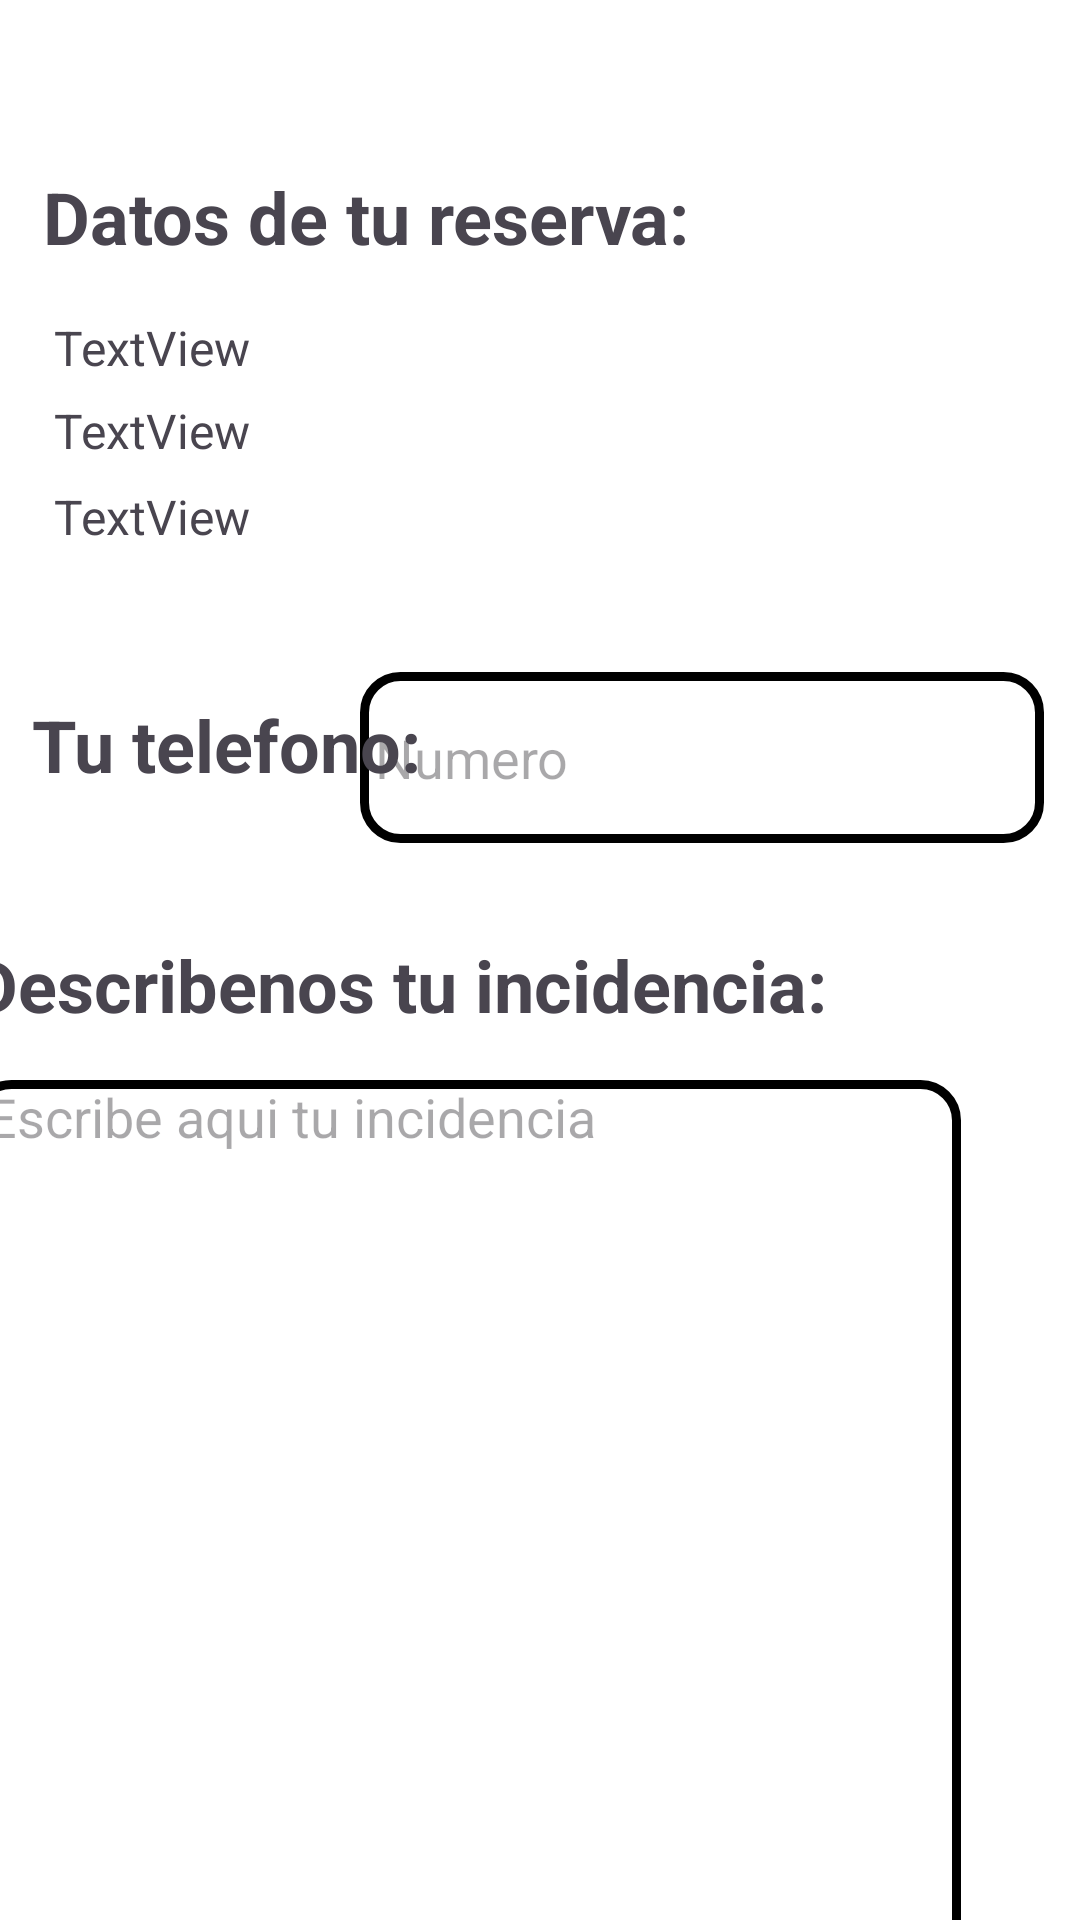

Android layout source for this screen:
<!-- AndroidManifest.xml: application theme Theme.EasyDepotMovil -->
<!-- res/layout/activity_incidencia.xml -->
<?xml version="1.0" encoding="utf-8"?>
<androidx.constraintlayout.widget.ConstraintLayout xmlns:android="http://schemas.android.com/apk/res/android"
    xmlns:app="http://schemas.android.com/apk/res-auto"
    xmlns:tools="http://schemas.android.com/tools"
    android:id="@+id/main"
    android:layout_width="match_parent"
    android:layout_height="match_parent"
    tools:context=".IncidenciaActivity">

    <androidx.constraintlayout.widget.ConstraintLayout
        android:layout_width="406dp"
        android:layout_height="91dp"
        android:layout_marginTop="2dp"
        android:layout_marginBottom="120dp"
        app:layout_constraintBottom_toBottomOf="parent"
        app:layout_constraintEnd_toEndOf="parent"
        app:layout_constraintHorizontal_bias="0.333"
        app:layout_constraintStart_toStartOf="parent"
        app:layout_constraintTop_toBottomOf="@+id/editIncidencia"
        app:layout_constraintVertical_bias="0.0">

        <androidx.appcompat.widget.AppCompatButton
            android:id="@+id/btnAceptarIncidencia"
            android:layout_width="154dp"
            android:layout_height="61dp"
            android:layout_marginStart="45dp"
            android:layout_marginTop="13dp"
            android:layout_marginEnd="7dp"
            android:layout_marginBottom="17dp"
            android:background="@drawable/boton_azul"
            android:text="Aceptar"
            app:layout_constraintBottom_toBottomOf="parent"
            app:layout_constraintEnd_toStartOf="@+id/btnCancelarIncidencia"
            app:layout_constraintStart_toStartOf="parent"
            app:layout_constraintTop_toTopOf="parent" />

        <androidx.appcompat.widget.AppCompatButton
            android:id="@+id/btnCancelarIncidencia"
            android:layout_width="154dp"
            android:layout_height="61dp"
            android:layout_marginStart="7dp"
            android:layout_marginTop="13dp"
            android:layout_marginEnd="51dp"
            android:layout_marginBottom="17dp"
            android:background="@drawable/boton_gris"
            android:text="Cancelar"
            app:layout_constraintBottom_toBottomOf="parent"
            app:layout_constraintEnd_toEndOf="parent"
            app:layout_constraintStart_toEndOf="@+id/btnAceptarIncidencia"
            app:layout_constraintTop_toTopOf="parent" />
    </androidx.constraintlayout.widget.ConstraintLayout>

    <EditText
        android:id="@+id/editNumero"
        android:layout_width="228dp"
        android:layout_height="57dp"
        android:layout_marginTop="224dp"
        android:layout_marginEnd="12dp"
        android:background="@drawable/edit_text_border"
        android:ems="10"
        android:hint="Numero"
        android:inputType="number"
        android:text=""
        app:layout_constraintEnd_toEndOf="parent"
        app:layout_constraintTop_toTopOf="parent" />

    <EditText
        android:id="@+id/editIncidencia"
        android:layout_width="330dp"
        android:layout_height="335dp"
        android:layout_marginTop="360dp"
        android:layout_marginEnd="40dp"
        android:background="@drawable/edit_text_border"
        android:ems="10"
        android:hint="Escribe aqui tu incidencia"
        android:gravity="top|left"
        android:inputType="textMultiLine"
        android:text=""
        android:textAlignment="gravity"
        android:textDirection="firstStrongLtr"
        app:layout_constraintEnd_toEndOf="parent"
        app:layout_constraintTop_toTopOf="parent" />

    <TextView
        android:id="@+id/txtTelefono"
        android:layout_width="154dp"
        android:layout_height="37dp"
        android:layout_marginStart="22dp"
        android:layout_marginTop="232dp"
        android:layout_marginEnd="34dp"
        android:text="Tu telefono:"
        android:textSize="24sp"
        android:textStyle="bold"
        app:layout_constraintEnd_toStartOf="@+id/editNumero"
        app:layout_constraintHorizontal_bias="0.128"
        app:layout_constraintStart_toStartOf="parent"
        app:layout_constraintTop_toTopOf="parent" />

    <TextView
        android:id="@+id/tituloIncidencia"
        android:layout_width="270dp"
        android:layout_height="36dp"
        android:layout_marginStart="22dp"
        android:layout_marginTop="56dp"
        android:layout_marginEnd="34dp"
        android:text="Datos de tu reserva:"
        android:textSize="24sp"
        android:textStyle="bold"
        app:layout_constraintEnd_toStartOf="@+id/editNumero"
        app:layout_constraintHorizontal_bias="0.038"
        app:layout_constraintStart_toStartOf="parent"
        app:layout_constraintTop_toTopOf="parent" />

    <TextView
        android:id="@+id/txttituloIncidencia"
        android:layout_width="300dp"
        android:layout_height="33dp"
        android:layout_marginTop="31dp"
        android:layout_marginEnd="70dp"
        android:text="Describenos tu incidencia:"
        android:textSize="24sp"
        android:textStyle="bold"
        app:layout_constraintEnd_toEndOf="parent"
        app:layout_constraintTop_toBottomOf="@+id/editNumero" />

    <androidx.constraintlayout.widget.ConstraintLayout
        android:layout_width="match_parent"
        android:layout_height="wrap_content"
        android:layout_marginTop="1dp"
        android:layout_marginBottom="42dp"
        app:layout_constraintBottom_toTopOf="@+id/editNumero"
        app:layout_constraintEnd_toEndOf="parent"
        app:layout_constraintStart_toStartOf="parent"
        app:layout_constraintTop_toBottomOf="@+id/tituloIncidencia">

        <TextView
            android:id="@+id/txtDireccionIncidencia"
            android:layout_width="wrap_content"
            android:layout_height="wrap_content"
            android:layout_marginStart="18dp"
            android:layout_marginTop="13dp"
            android:text="TextView"
            android:textSize="16sp"
            app:layout_constraintStart_toStartOf="parent"
            app:layout_constraintTop_toTopOf="parent" />

        <TextView
            android:id="@+id/txtCabinaIncidencia"
            android:layout_width="wrap_content"
            android:layout_height="wrap_content"
            android:layout_marginStart="18dp"
            android:layout_marginTop="6dp"
            android:text="TextView"
            android:textSize="16sp"
            app:layout_constraintStart_toStartOf="parent"
            app:layout_constraintTop_toBottomOf="@+id/txtDireccionIncidencia" />

        <TextView
            android:id="@+id/txtFechaIncidencia"
            android:layout_width="wrap_content"
            android:layout_height="wrap_content"
            android:layout_marginStart="18dp"
            android:layout_marginTop="7dp"
            android:text="TextView"
            android:textSize="16sp"
            app:layout_constraintStart_toStartOf="parent"
            app:layout_constraintTop_toBottomOf="@+id/txtCabinaIncidencia" />
    </androidx.constraintlayout.widget.ConstraintLayout>

</androidx.constraintlayout.widget.ConstraintLayout>
<!-- resources referenced by this layout -->
<resources>
  <!-- drawable boton_azul (drawable) -->
  <?xml version="1.0" encoding="utf-8"?>
  <shape xmlns:android="http://schemas.android.com/apk/res/android" android:shape="rectangle">
  
      <solid android:color = "#ADDBF5"/>
      <corners android:radius= "50dp"/>
  
  </shape>
  <!-- drawable boton_gris (drawable) -->
  <?xml version="1.0" encoding="utf-8"?>
  <shape xmlns:android="http://schemas.android.com/apk/res/android" android:shape="rectangle">
  
      <solid android:color = "@color/gris"/>
      <corners android:radius= "50dp"/>
  
  </shape>
  <!-- drawable edit_text_border (drawable) -->
  <?xml version="1.0" encoding="utf-8"?>
      <shape
          xmlns:android="http://schemas.android.com/apk/res/android"
          android:shape="rectangle">
          <solid
              android:color="@android:color/transparent"/>
          <corners
              android:bottomRightRadius="12dp"
              android:bottomLeftRadius="12dp"
              android:topLeftRadius="12dp"
              android:topRightRadius="12dp"/>
          <stroke
              android:color="@color/black"
              android:width="3dp"/>
          <padding
              android:left="5dp"
              android:right="5dp"
              />
      </shape>
  <style name="Theme.EasyDepotMovil" parent="Base.Theme.EasyDepotMovil" />
  <color name="gris">#E0E0E0</color>
  <color name="black">#FF000000</color>
  <style name="Base.Theme.EasyDepotMovil" parent="Theme.Material3.Light.NoActionBar">
          
          <item name="android:windowBackground">@color/white</item>
          
      </style>
  <color name="white">#FFFFFFFF</color>
</resources>
